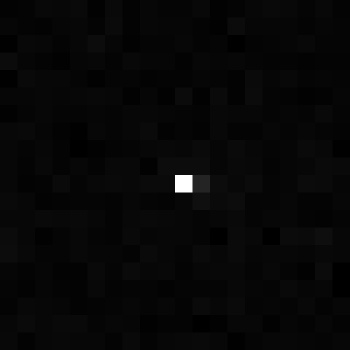

The file beside this chart, header and first rows:
, xmin, ymin, lat, lon, area, perimeter, max_nanowatts, min_nanowatts, moonlight_illumination, clear_sky_confidence, mean_nanowatts
0, 1010, 3338, -6.042, -6.042, 1.0, 0.0, 13.79, 0.0, 11.83, 0.0, 0.3666
